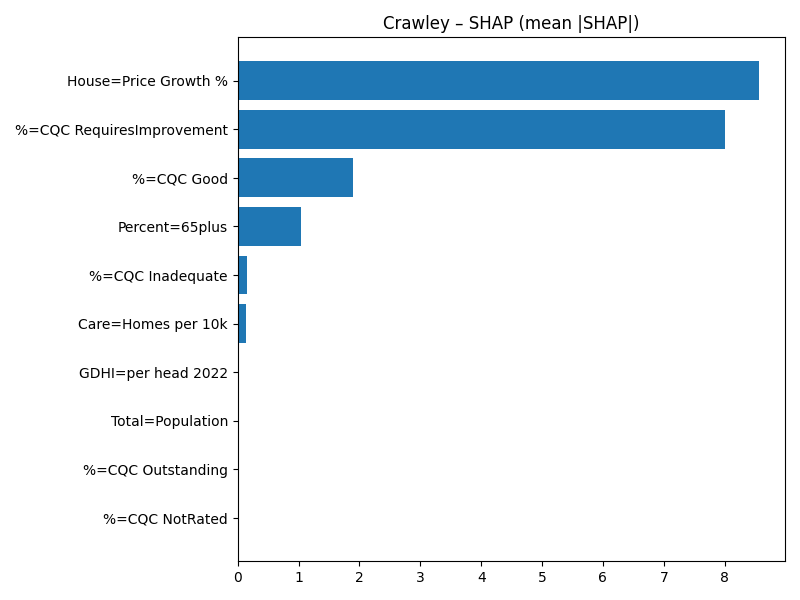

The file beside this chart, header and first rows:
Term, MeanAbsSHAP, MeanSignedSHAP
House=Price Growth %, 8.563, -8.563
%=CQC RequiresImprovement, 8.01, -8.01
%=CQC Good, 1.899, -1.899
Percent=65plus, 1.037, -1.037
%=CQC Inadequate, 0.1466, -0.1466
Care=Homes per 10k, 0.1423, -0.1423
GDHI=per head 2022, 0.02398, -0.02398
Total=Population, 0.01507, 0.01507
%=CQC Outstanding, 0.007931, -0.007931
%=CQC NotRated, 0.0, 0.0
